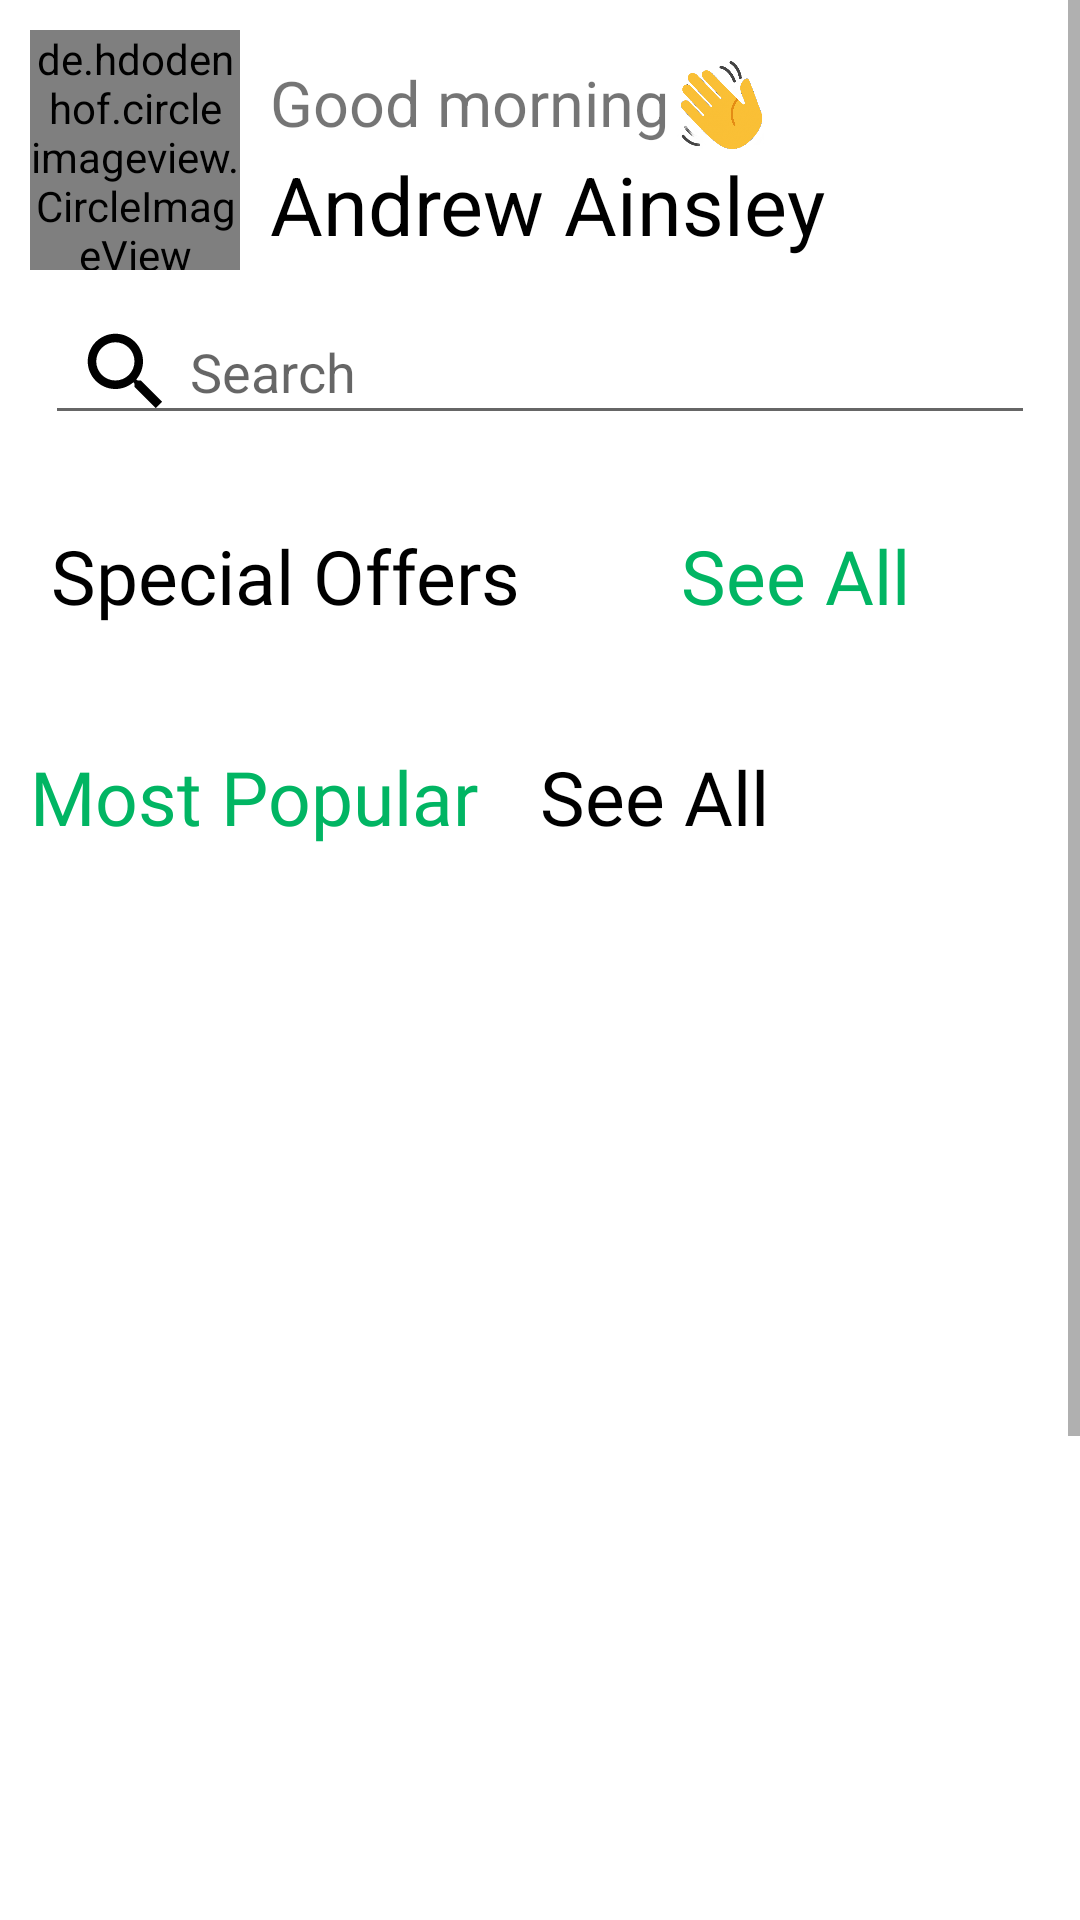

Produce the Android XML layout that renders to this screen, including the resource entries it uses.
<!-- AndroidManifest.xml: application theme Theme.PLants -->
<!-- res/layout/fragment_blank.xml -->
<?xml version="1.0" encoding="utf-8"?>
<ScrollView xmlns:android="http://schemas.android.com/apk/res/android"
    xmlns:tools="http://schemas.android.com/tools"
    android:layout_width="match_parent"
    android:layout_height="match_parent"
    xmlns:app="http://schemas.android.com/apk/res-auto"
    android:orientation="vertical"
    tools:context=".BlankFragment">





    <LinearLayout
        android:layout_width="match_parent"
        android:layout_height="wrap_content"
        android:orientation="vertical"
        app:layout_constraintBottom_toBottomOf="parent"
        tools:ignore="MissingConstraints">

        <LinearLayout
            android:layout_width="match_parent"
            android:layout_height="856dp"
            android:orientation="vertical">

            <LinearLayout
                android:layout_width="match_parent"
                android:layout_height="wrap_content"
                android:layout_marginHorizontal="10dp"
                android:layout_marginTop="10dp"
                android:orientation="horizontal">

                <de.hdodenhof.circleimageview.CircleImageView
                    android:id="@+id/circleImageView"
                    android:layout_width="70dp"
                    android:layout_height="80dp"
                    android:layout_centerInParent="true"

                    android:src="@drawable/img_14"

                    app:civ_border_color="#D70B0A0A"
                    app:civ_border_width="4dp" />

                <LinearLayout
                    android:layout_width="wrap_content"
                    android:layout_height="wrap_content"
                    android:layout_marginLeft="10dp"
                    android:orientation="vertical">

                    <LinearLayout

                        android:layout_width="wrap_content"
                        android:layout_height="wrap_content"
                        android:orientation="horizontal">

                        <TextView
                            android:layout_width="wrap_content"
                            android:layout_height="wrap_content"
                            android:layout_marginTop="10dp"
                            android:text="Good morning"
                            android:textSize="21sp" />

                        <ImageView
                            android:layout_width="35dp"
                            android:layout_height="30dp"
                            android:layout_marginTop="10dp"
                            android:src="@drawable/hellotr" />
                    </LinearLayout>

                    <TextView
                        android:id="@+id/name_action"
                        android:layout_width="wrap_content"
                        android:layout_height="wrap_content"
                        android:text="Andrew Ainsley"
                        android:textColor="@color/black"
                        android:textSize="27sp" />
                </LinearLayout>

                <LinearLayout
                    android:layout_width="wrap_content"
                    android:layout_height="wrap_content"
                    android:layout_marginLeft="20dp"
                    android:layout_marginTop="8dp"
                    android:orientation="horizontal">

                    <ImageView
                        android:id="@+id/notification"
                        android:layout_width="40dp"
                        android:layout_height="60dp"
                        android:src="@drawable/baseline_notifications_none_24" />

                    <ImageView
                        android:id="@+id/wishlist"
                        android:layout_width="40dp"
                        android:layout_height="60dp"
                        android:src="@drawable/fav_black" />
                </LinearLayout>

            </LinearLayout>


            <EditText
                android:layout_height="45dp"
                android:layout_marginHorizontal="15dp"
                android:layout_width="match_parent"

                android:layout_marginVertical="10dp"
                android:id="@+id/searchact"
                android:hint=" Search"

                android:paddingLeft="10dp"
                android:drawableStart="@drawable/baseline_search_24"
                android:paddingRight="10dp"
                android:inputType="text"
                android:ems="10"/>

            <LinearLayout
                android:layout_width="match_parent"
                android:layout_height="wrap_content"
                android:layout_marginHorizontal="10dp"
                android:layout_marginTop="20dp"
                android:orientation="horizontal"
                android:weightSum="2">

                <TextView
                    android:id="@+id/special_offer"
                    android:layout_width="0dp"
                    android:layout_height="wrap_content"
                    android:layout_weight="1"
                    android:fontFamily="@font/urbanist"
                    android:gravity="center"
                    android:text="Special Offers"
                    android:textColor="@color/black"
                    android:textSize="25dp" />

                <TextView
                    android:id="@+id/all_offer"
                    android:layout_width="0dp"
                    android:layout_height="wrap_content"
                    android:layout_weight="1"
                    android:fontFamily="@font/urbanist"
                    android:gravity="center"
                    android:text="See All"
                    android:textColor="#01B563"
                    android:textSize="25dp" />

            </LinearLayout>

            <androidx.recyclerview.widget.RecyclerView
                android:layout_width="match_parent"
                android:layout_height="wrap_content"
                android:layout_marginHorizontal="10dp"
                android:layout_marginVertical="10dp"
                android:id="@+id/rv1"
                app:layoutManager="androidx.recyclerview.widget.LinearLayoutManager"
                android:orientation="horizontal"
                tools:listitem="@layout/plant_select_item" />

            <LinearLayout
                android:layout_width="match_parent"
                android:layout_height="wrap_content"
                android:layout_marginHorizontal="10dp"
                android:layout_marginTop="20dp"
                android:orientation="horizontal"
                android:weightSum="2">

                <TextView
                    android:id="@+id/most_popular"
                    android:layout_width="0dp"
                    android:layout_height="wrap_content"
                    android:layout_weight="1"
                    android:fontFamily="@font/urbanist"

                    android:text="Most Popular"
                    android:textColor="#01B563"
                    android:textSize="25dp" />

                <TextView
                    android:id="@+id/see"
                    android:layout_width="0dp"
                    android:layout_height="wrap_content"
                    android:layout_weight="1"
                    android:fontFamily="@font/urbanist"


                    android:text="See All"
                    android:textColor="@color/black"
                    android:textSize="25dp" />

            </LinearLayout>

            <androidx.recyclerview.widget.RecyclerView
                android:layout_width="wrap_content"
                android:layout_height="wrap_content"
                android:layout_marginHorizontal="10dp"
                android:layout_marginVertical="10dp"
                android:orientation="horizontal"
                app:layoutManager="androidx.recyclerview.widget.LinearLayoutManager"
                tools:listitem="@layout/all_item" />

            <androidx.recyclerview.widget.RecyclerView
                android:layout_width="match_parent"
                android:id="@+id/rv2"
                android:layout_height="match_parent"
                android:layout_marginHorizontal="10dp"
                app:layoutManager="androidx.recyclerview.widget.GridLayoutManager"
                app:spanCount="2"
                tools:listitem="@layout/plant_grid" />


        </LinearLayout>
    </LinearLayout>



</ScrollView>
<!-- res/layout/plant_select_item.xml (included above) -->
<?xml version="1.0" encoding="utf-8"?>
<LinearLayout xmlns:android="http://schemas.android.com/apk/res/android"
    xmlns:app="http://schemas.android.com/apk/res-auto"
    xmlns:tools="http://schemas.android.com/tools"
    android:layout_width="wrap_content"
    android:orientation="vertical"


    android:layout_height="wrap_content">
    <androidx.constraintlayout.widget.ConstraintLayout
        android:layout_width="wrap_content"
        android:layout_marginHorizontal="20dp"
        android:id="@+id/layout"
        android:layout_height="wrap_content"
        tools:ignore="MissingConstraints">

        <ImageView
            android:id="@+id/favourite"
            android:layout_width="35dp"
            android:layout_height="35dp"
            android:layout_marginStart="141dp"
            android:elevation="10dp"
            android:layout_marginTop="5dp"
            android:src="@drawable/baseline_favorite_border_24"
            app:layout_constraintStart_toStartOf="parent"
            app:layout_constraintTop_toTopOf="parent" />


        <LinearLayout
            android:id="@+id/linearLayout"
            android:layout_width="wrap_content"
            android:layout_height="wrap_content"
            android:orientation="vertical"
            app:layout_constraintStart_toStartOf="parent"
            app:layout_constraintTop_toTopOf="parent">

            <ImageView
                android:id="@+id/imgg"
                android:layout_width="190dp"
                android:layout_height="190dp"

                android:scaleType="fitXY"
                android:src="@drawable/img_9"
                android:transitionName="img_small" />

            <LinearLayout
                android:layout_width="match_parent"
                android:layout_height="wrap_content"

                android:orientation="vertical">

                <TextView
                    android:id="@+id/plant_namee"
                    android:layout_width="match_parent"
                    android:layout_height="wrap_content"
                    android:fontFamily="@font/urbanist"
                    android:gravity="center"
                    android:text="Prayer Plant"
                    android:textColor="@color/black"
                    android:textSize="25sp" />

                <LinearLayout
                    android:layout_width="match_parent"
                    android:layout_height="wrap_content"
                    android:orientation="horizontal">

                    <ImageView
                        android:layout_width="30dp"
                        android:layout_height="30dp"
                        android:layout_marginLeft="5dp"
                        android:src="@drawable/img15" />

                    <TextView
                        android:id="@+id/rank"
                        android:layout_width="wrap_content"
                        android:layout_height="wrap_content"
                        android:layout_marginLeft="8dp"
                        android:text="4.8"
                        android:textSize="20sp" />

                    <TextView
                        android:layout_width="wrap_content"
                        android:layout_height="wrap_content"
                        android:layout_marginLeft="23dp"
                        android:text="4,128 Sold"
                        android:textColor="#01B663"
                        android:textSize="20sp"

                        />
                </LinearLayout>

                <LinearLayout
                    android:layout_width="wrap_content"
                    android:layout_height="wrap_content"
                    android:layout_marginLeft="10dp"
                    android:layout_marginTop="5dp"
                    android:orientation="horizontal">

                    <TextView

                        android:layout_width="wrap_content"
                        android:layout_height="wrap_content"
                        android:text="$"
                        android:textColor="#01B663"
                        android:textSize="30sp"
                        android:textStyle="bold" />

                    <TextView
                        android:id="@+id/price_plantt"
                        android:layout_width="wrap_content"
                        android:layout_height="wrap_content"
                        android:text="29"
                        android:textColor="#01B663"
                        android:textSize="30sp"
                        android:textStyle="bold" />

                </LinearLayout>

            </LinearLayout>
        </LinearLayout>
    </androidx.constraintlayout.widget.ConstraintLayout>
</LinearLayout>
<!-- res/layout/all_item.xml (included above) -->
<?xml version="1.0" encoding="utf-8"?>
<LinearLayout xmlns:android="http://schemas.android.com/apk/res/android"
    android:layout_width="match_parent"
    xmlns:app="http://schemas.android.com/apk/res-auto"
    android:orientation="horizontal"
    android:layout_height="wrap_content">
    <TextView
        android:layout_width="wrap_content"
        android:text="All"
        android:textSize="30sp"
        android:textColor="#01B663"
        android:layout_marginHorizontal="20dp"
        android:layout_height="wrap_content"/>
    <TextView
        android:layout_marginHorizontal="20dp"
        android:layout_width="wrap_content"
        android:text="Monstera"
        android:textSize="30sp"
        android:textColor="#01B663"
        android:layout_height="wrap_content"/>
    <TextView
        android:layout_marginHorizontal="20dp"
        android:layout_width="wrap_content"
        android:text="Aloe"
        android:textSize="30sp"
        android:textColor="#01B663"
        android:layout_height="wrap_content"/>

    <TextView
        android:layout_width="10dp"
        android:layout_height="match_parent"
        android:layout_marginHorizontal="20dp"
        android:text="Palm"
        android:textColor="#01B663"
        android:textSize="30sp"/>
</LinearLayout>
<!-- res/layout/plant_grid.xml (included above) -->
<?xml version="1.0" encoding="utf-8"?>
<androidx.constraintlayout.widget.ConstraintLayout xmlns:android="http://schemas.android.com/apk/res/android"
    xmlns:app="http://schemas.android.com/apk/res-auto"
    android:layout_width="wrap_content"
    android:orientation="vertical"
    android:id="@+id/layyoutt"
    android:layout_marginVertical="20dp"
    android:layout_marginHorizontal="5dp"
    android:layout_height="wrap_content">

    <ImageView
        android:layout_width="35dp"
        android:layout_height="35dp"
        android:layout_marginStart="141dp"
        android:elevation="10dp"
        android:layout_marginTop="5dp"
        android:id="@+id/favouritee"
        android:src="@drawable/baseline_favorite_border_24"
        app:layout_constraintStart_toStartOf="parent"
        app:layout_constraintTop_toTopOf="parent" />


    <LinearLayout
        android:id="@+id/linearLayout"
        android:layout_width="wrap_content"
        android:layout_height="wrap_content"
        android:orientation="vertical"
        app:layout_constraintStart_toStartOf="parent"
        app:layout_constraintTop_toTopOf="parent">

        <ImageView
            android:id="@+id/imggg"
            android:layout_width="180dp"
            android:layout_height="180dp"

            android:scaleType="fitXY"
            android:src="@drawable/img_9"
            android:transitionName="img_small" />

        <LinearLayout
            android:layout_width="match_parent"
            android:layout_height="wrap_content"

            android:orientation="vertical">

            <TextView
                android:id="@+id/plant_nameee"
                android:layout_width="match_parent"
                android:layout_height="wrap_content"
                android:fontFamily="@font/regular"
                android:gravity="center"
                android:text="Prayer Plant"
                android:textColor="@color/black"
                android:textSize="25sp" />

            <LinearLayout
                android:layout_width="match_parent"
                android:layout_height="wrap_content"
                android:orientation="horizontal">

                <ImageView
                    android:layout_width="30dp"
                    android:layout_height="30dp"
                    android:layout_marginLeft="5dp"
                    android:src="@drawable/img15" />

                <TextView
                    android:id="@+id/rankk"
                    android:layout_width="wrap_content"
                    android:layout_height="wrap_content"
                    android:layout_marginLeft="8dp"
                    android:text="4.8"
                    android:textSize="20sp" />

                <TextView
                    android:layout_width="wrap_content"
                    android:layout_height="wrap_content"
                    android:layout_marginLeft="15dp"
                    android:text="4,128 Sold"
                    android:textColor="#01B663"
                    android:textSize="20sp"

                    />
            </LinearLayout>

            <LinearLayout
                android:layout_width="wrap_content"
                android:layout_height="wrap_content"
                android:layout_marginLeft="10dp"
                android:layout_marginTop="5dp"
                android:orientation="horizontal">

                <TextView

                    android:layout_width="wrap_content"
                    android:layout_height="wrap_content"
                    android:text="$"
                    android:textColor="#01B663"
                    android:textSize="27sp"
                    android:textStyle="bold" />

                <TextView
                    android:layout_width="wrap_content"
                    android:layout_height="wrap_content"
                    android:text="29"
                    android:id="@+id/price_plaanttt"
                    android:textColor="#01B663"
                    android:textSize="27sp"
                    android:textStyle="bold" />

            </LinearLayout>

        </LinearLayout>
    </LinearLayout>

</androidx.constraintlayout.widget.ConstraintLayout>
<!-- resources referenced by this layout -->
<resources>
  <color name="black">#FF000000</color>
  <!-- drawable baseline_favorite_border_24 (drawable) -->
  <vector android:height="24dp" android:tint="#01B663"
      android:viewportHeight="24" android:viewportWidth="24"
      android:width="24dp" xmlns:android="http://schemas.android.com/apk/res/android">
      <path android:fillColor="@android:color/white" android:pathData="M16.5,3c-1.74,0 -3.41,0.81 -4.5,2.09C10.91,3.81 9.24,3 7.5,3 4.42,3 2,5.42 2,8.5c0,3.78 3.4,6.86 8.55,11.54L12,21.35l1.45,-1.32C18.6,15.36 22,12.28 22,8.5 22,5.42 19.58,3 16.5,3zM12.1,18.55l-0.1,0.1 -0.1,-0.1C7.14,14.24 4,11.39 4,8.5 4,6.5 5.5,5 7.5,5c1.54,0 3.04,0.99 3.57,2.36h1.87C13.46,5.99 14.96,5 16.5,5c2,0 3.5,1.5 3.5,3.5 0,2.89 -3.14,5.74 -7.9,10.05z"/>
  </vector>
  <!-- drawable baseline_search_24 (drawable) -->
  <vector android:height="34dp" android:tint="#000000"
      android:viewportHeight="24" android:viewportWidth="24"
      android:width="34dp" xmlns:android="http://schemas.android.com/apk/res/android">
      <path android:fillColor="@android:color/white" android:pathData="M15.5,14h-0.79l-0.28,-0.27C15.41,12.59 16,11.11 16,9.5 16,5.91 13.09,3 9.5,3S3,5.91 3,9.5 5.91,16 9.5,16c1.61,0 3.09,-0.59 4.23,-1.57l0.27,0.28v0.79l5,4.99L20.49,19l-4.99,-5zM9.5,14C7.01,14 5,11.99 5,9.5S7.01,5 9.5,5 14,7.01 14,9.5 11.99,14 9.5,14z"/>
  </vector>
  <!-- drawable hellotr: png bitmap (drawable, 464100 bytes) -->
  <!-- drawable img15: png bitmap (drawable, 3391 bytes) -->
  <!-- drawable img_9: png bitmap (drawable, 1014327 bytes) -->
  <style name="Theme.PLants" parent="Theme.MaterialComponents.DayNight.NoActionBar">
          
          <item name="colorPrimary">@color/purple_500</item>
          <item name="colorPrimaryVariant">@color/purple_700</item>
          <item name="colorOnPrimary">@color/white</item>
          
          <item name="colorSecondary">@color/teal_200</item>
          <item name="colorSecondaryVariant">@color/teal_700</item>
          <item name="colorOnSecondary">@color/black</item>
          
          <item name="android:statusBarColor">?attr/colorPrimaryVariant</item>
          
      </style>
  <color name="purple_500">#FF6200EE</color>
  <color name="purple_700">#FF3700B3</color>
  <color name="white">#FFFFFFFF</color>
  <color name="teal_200">#FF03DAC5</color>
  <color name="teal_700">#FF018786</color>
</resources>
